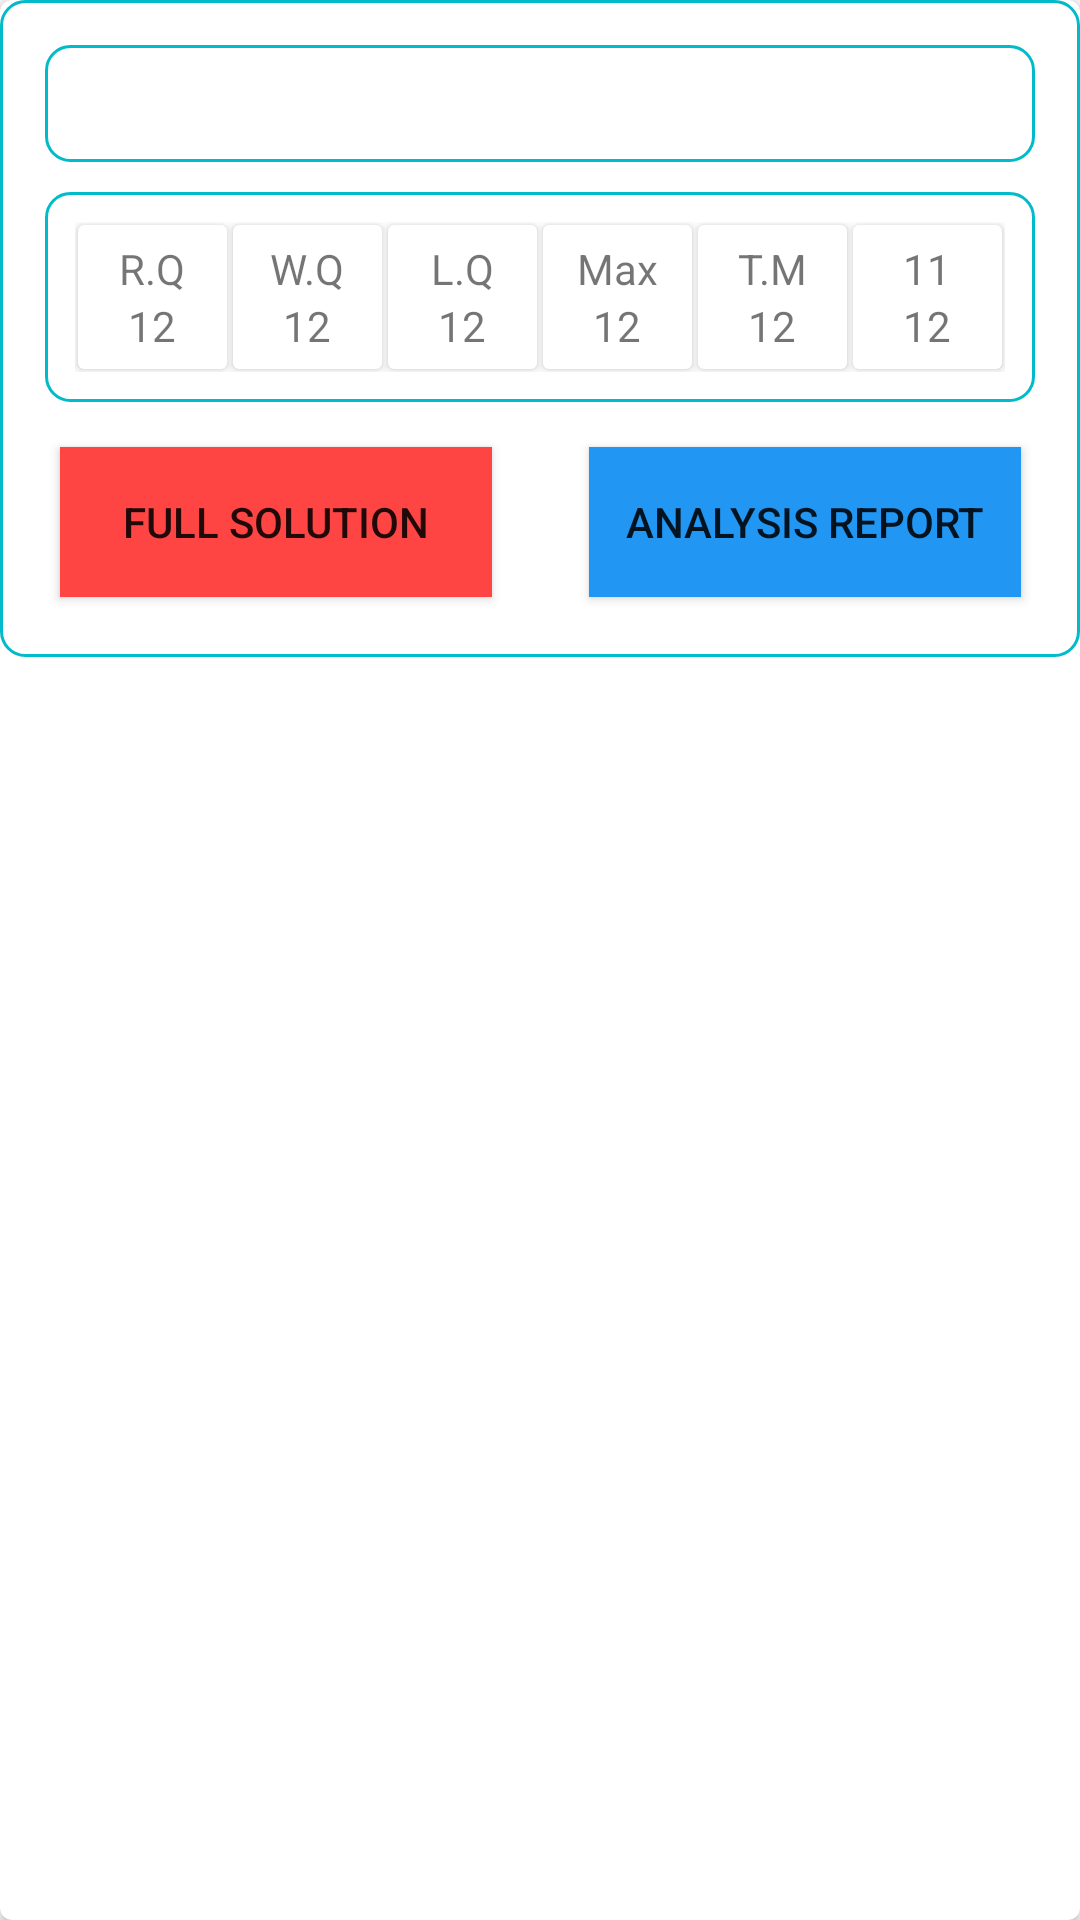

Android layout source for this screen:
<!-- AndroidManifest.xml: application theme AppTheme -->
<!-- res/layout/history.xml -->
<?xml version="1.0" encoding="utf-8"?>
<android.support.v7.widget.CardView xmlns:android="http://schemas.android.com/apk/res/android"
    android:layout_width="match_parent"
    android:layout_height="wrap_content"
    xmlns:app="http://schemas.android.com/apk/res-auto"
    android:layout_margin="2dp"
    app:cardCornerRadius="4dp">

<LinearLayout
    xmlns:android="http://schemas.android.com/apk/res/android"
    android:layout_width="match_parent"
    android:layout_height="wrap_content"
    android:background="@drawable/btn_bg_style"
    android:orientation="vertical">
    
        
        
        
        



        <LinearLayout
            android:background="@drawable/btn_bg_style"
            android:layout_margin="5dp"
            android:weightSum="2"
            android:orientation="horizontal"
            android:layout_width="match_parent"
            android:layout_height="wrap_content">
            <TextView
                android:layout_gravity="center"
                android:gravity="center"
                android:textAlignment="center"
                android:id="@+id/tesdate"
                android:layout_weight="1"
                android:textColor="@color/colorPrimary"
                android:text=" "
                android:layout_width="match_parent"
                android:layout_height="wrap_content" >
            </TextView>
            <TextView
                android:id="@+id/test_namep"
                android:text=" "
                android:textColor="#000"
                android:textStyle="bold"
                android:layout_marginLeft="5dp"
                android:gravity="center_vertical"
                android:layout_weight="1"
                android:layout_width="match_parent"
                android:layout_height="wrap_content" >
            </TextView>

        </LinearLayout>

        <LinearLayout
            android:background="@drawable/btn_bg_style"
            android:layout_margin="5dp"
            android:weightSum="6"
            android:orientation="horizontal"
            android:layout_width="match_parent"
            android:layout_height="match_parent">

            <android.support.v7.widget.CardView
                android:layout_weight="1"
                android:layout_margin="1dp"
                android:layout_width="match_parent"
                android:layout_height="match_parent">

                <LinearLayout
                    android:weightSum="1"
                    android:layout_margin="5dp"
                    android:orientation="vertical"
                    android:layout_width="match_parent"
                    android:layout_height="match_parent">

                    <TextView
                        android:layout_weight="0.5"
                        android:textAlignment="center"
                        android:text="R.Q"
                        android:layout_width="match_parent"
                        android:layout_height="wrap_content" >

                    </TextView>
                    <TextView
                        android:layout_weight="0.5"
                        android:textAlignment="center"
                        android:text="12"
                        android:layout_width="match_parent"
                        android:layout_height="wrap_content" />

                </LinearLayout>

            </android.support.v7.widget.CardView>

            <android.support.v7.widget.CardView
                android:layout_weight="1"
                android:layout_margin="1dp"
                android:layout_width="match_parent"
                android:layout_height="match_parent">

                <LinearLayout
                    android:weightSum="1"
                    android:layout_margin="5dp"
                    android:orientation="vertical"
                    android:layout_width="match_parent"
                    android:layout_height="match_parent">
                    <TextView
                        android:text="W.Q"
                        android:layout_weight="0.5"
                        android:textAlignment="center"
                        android:layout_width="match_parent"
                        android:layout_height="wrap_content" >


                    </TextView>
                    <TextView
                        android:layout_weight="0.5"
                        android:textAlignment="center"
                        android:text="12"
                        android:layout_width="match_parent"
                        android:layout_height="wrap_content" />

                </LinearLayout>

            </android.support.v7.widget.CardView>

            <android.support.v7.widget.CardView
                android:layout_weight="1"
                android:layout_margin="1dp"
                android:layout_width="match_parent"
                android:layout_height="match_parent">
                <LinearLayout
                    android:weightSum="1"
                    android:layout_margin="5dp"
                    android:orientation="vertical"
                    android:layout_width="match_parent"
                    android:layout_height="match_parent">
                    <TextView
                        android:layout_weight="0.5"
                        android:textAlignment="center"
                        android:text="L.Q"
                        android:layout_width="match_parent"
                        android:layout_height="wrap_content" >


                    </TextView>
                    <TextView
                        android:layout_weight="0.5"
                        android:textAlignment="center"
                        android:text="12"
                        android:layout_width="match_parent"
                        android:layout_height="wrap_content" />

                </LinearLayout>


            </android.support.v7.widget.CardView>

            <android.support.v7.widget.CardView
                android:layout_weight="1"
                android:layout_margin="1dp"
                android:layout_width="match_parent"
                android:layout_height="match_parent">
                <LinearLayout
                    android:weightSum="1"
                    android:layout_margin="5dp"
                    android:orientation="vertical"
                    android:layout_width="match_parent"
                    android:layout_height="match_parent">
                    <TextView
                        android:layout_weight="0.5"
                        android:text="Max"
                        android:textAlignment="center"
                        android:layout_width="match_parent"
                        android:layout_height="wrap_content" >


                    </TextView>
                    <TextView
                        android:layout_weight="0.5"
                        android:textAlignment="center"
                        android:text="12"
                        android:layout_width="match_parent"
                        android:layout_height="wrap_content" />

                </LinearLayout>


            </android.support.v7.widget.CardView>

            <android.support.v7.widget.CardView
                android:layout_weight="1"
                android:layout_margin="1dp"
                android:layout_width="match_parent"
                android:layout_height="match_parent">
                <LinearLayout
                    android:weightSum="1"
                    android:layout_margin="5dp"
                    android:orientation="vertical"
                    android:layout_width="match_parent"
                    android:layout_height="match_parent">
                    <TextView
                        android:layout_weight="0.5"
                        android:textAlignment="center"
                        android:text="T.M"
                        android:layout_width="match_parent"
                        android:layout_height="wrap_content" >


                    </TextView>

                    <TextView
                        android:layout_weight="0.5"
                        android:textAlignment="center"
                        android:text="12"
                        android:layout_width="match_parent"
                        android:layout_height="wrap_content" />

                </LinearLayout>

            </android.support.v7.widget.CardView>
            <android.support.v7.widget.CardView
                android:layout_weight="1"
                android:layout_margin="1dp"
                android:layout_width="match_parent"
                android:layout_height="wrap_content">
                <LinearLayout
                    android:weightSum="1"
                    android:layout_margin="5dp"
                    android:orientation="vertical"
                    android:layout_width="match_parent"
                    android:layout_height="match_parent">
                    <TextView
                        android:layout_weight="0.5"
                        android:text="11"
                        android:textAlignment="center"
                        android:layout_width="match_parent"
                        android:layout_height="wrap_content" >


                    </TextView>
                    <TextView
                        android:layout_weight="0.5"
                        android:textAlignment="center"
                        android:text="12"
                        android:layout_width="match_parent"
                        android:layout_height="wrap_content" />

                </LinearLayout>


            </android.support.v7.widget.CardView>

        </LinearLayout>
        <LinearLayout
            android:layout_margin="5dp"
            android:weightSum="3"
            android:orientation="horizontal"
            android:layout_width="match_parent"
            android:layout_height="wrap_content">

            <Button
                android:id="@+id/solution"
                android:text="Full Solution"
                android:background="@android:color/holo_red_light"
                android:layout_weight="0.8"
                android:layout_width="match_parent"
                android:layout_margin="5dp"
                android:layout_height="50dp" >


            </Button>

            <View
                android:paddingRight="160dp"
                android:layout_weight="1.4"
                android:layout_width="wrap_content"
                android:layout_height="50dp" >


            </View>
            <Button
                android:id="@+id/analysis"
                android:layout_margin="5dp"
                android:text="Analysis Report"
                android:background="@color/colorAccent"
                android:layout_weight="0.8"
                android:layout_width="match_parent"
                android:layout_height="50dp" >


            </Button>


        </LinearLayout>
    

</LinearLayout>
</android.support.v7.widget.CardView>
<!-- resources referenced by this layout -->
<resources>
  <color name="colorAccent">#2196F3</color>
  <color name="colorPrimary">#00008B</color>
  <!-- drawable btn_bg_style (drawable) -->
  <?xml version="1.0" encoding="utf-8"?>
  <shape xmlns:android="http://schemas.android.com/apk/res/android">
      <gradient
          android:startColor="#ffffff"
          android:centerColor="#ffffff"
          android:endColor="#ffffff"
          android:angle="135"/>
      <stroke android:color="#02bbca"
          android:width="1dp" />
      <padding android:bottom="10dp" android:left="10dp" android:right="10dp" android:top="10dp" />
      <corners android:radius="8dp" />
  </shape>
  <style name="AppTheme" parent="Theme.AppCompat.Light.DarkActionBar">
          
          <item name="colorPrimary">@color/colorPrimary</item>
          <item name="colorPrimaryDark">@color/colorPrimaryDark</item>
          <item name="colorAccent">@color/colorAccent</item>
          <item name="windowActionBar">false</item>
          <item name="windowNoTitle">true</item>
      </style>
  <color name="colorPrimaryDark">#305AEE</color>
</resources>
